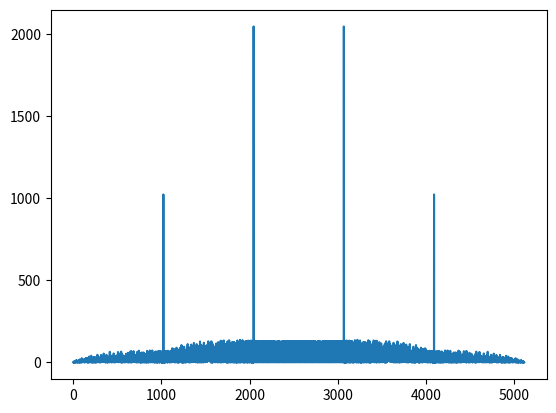

Python code for this plot:
import numpy as np
import matplotlib.pyplot as plt


class generator_1:
    def __init__(self):
        self.states = np.zeros(10, dtype=int)
        self.reset()

    def reset(self):
        self.states = np.ones(10, dtype=int)

    def cycle(self):
        x3 = self.states[2]
        x10 = self.states[9]

        self.states[1:] = self.states[:9]
        self.states[0] = int((x3 + x10) % 2)

        return x10


class generator_2:
    def __init__(self):
        self.states = np.zeros(10, dtype=int)
        self.reset()

    def reset(self):
        self.states = np.ones(10, dtype=int)

    def cycle(self):
        x2 = self.states[1]
        x3 = self.states[2]
        x6 = self.states[5]
        x8 = self.states[7]
        x9 = self.states[8]
        x10 = self.states[9]

        self.states[1:] = self.states[:9]
        self.states[0] = int((x2 + x3 + x6 + x8 + x9 + x10) % 2)

        return int((x3 + x8) % 2)


class CA_code:
    def __init__(self):
        self.output = []
        self.g1 = generator_1()
        self.g2 = generator_2()

    def generate(self, n_cycles):
        for i in range(n_cycles):
            if not (i % 1023):
                print(f"Cycle {i} - reset")
                self.g1.reset()
                self.g2.reset()
            out_g1 = self.g1.cycle()
            out_g2 = self.g2.cycle()
            self.output.append(int((out_g1 + out_g2) % 2))

        print(f"Register g_1 after {n_cycles} cycles : {self.g1.states}")
        print(f"Register g_2 after {n_cycles} cycles : {self.g2.states}")

        return np.array(self.output, dtype=int)


if __name__ == "__main__":

    ca = CA_code()
    output_4 = ca.generate(1023*2) * 2 - 1
    output_1 = ca.generate(1023) * 2 - 1

    x_corr = np.correlate(output_1, output_4, mode="full")

    fig, ax = plt.subplots()

    ax.plot(np.abs(x_corr))

    plt.show()
